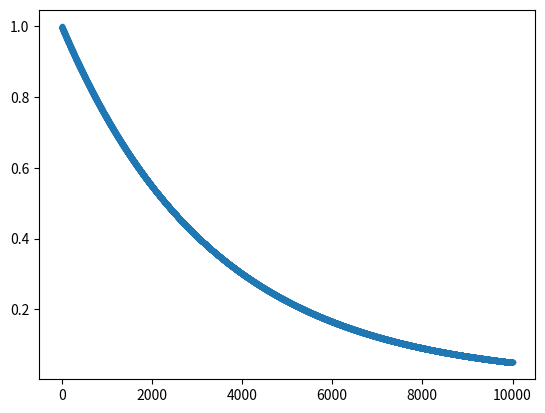

Generate this figure with matplotlib:
import numpy as np
import matplotlib.pyplot  as plt
def epsilon_rep(episode):
    return  max(0.01, (0.9997 ** episode))

epsilon_rep = np.vectorize(epsilon_rep)
les_x = np.linspace(0, 10_000, 10_000)
les_y = epsilon_rep(les_x)
plt.plot(les_x, les_y, '.')
plt.show()

